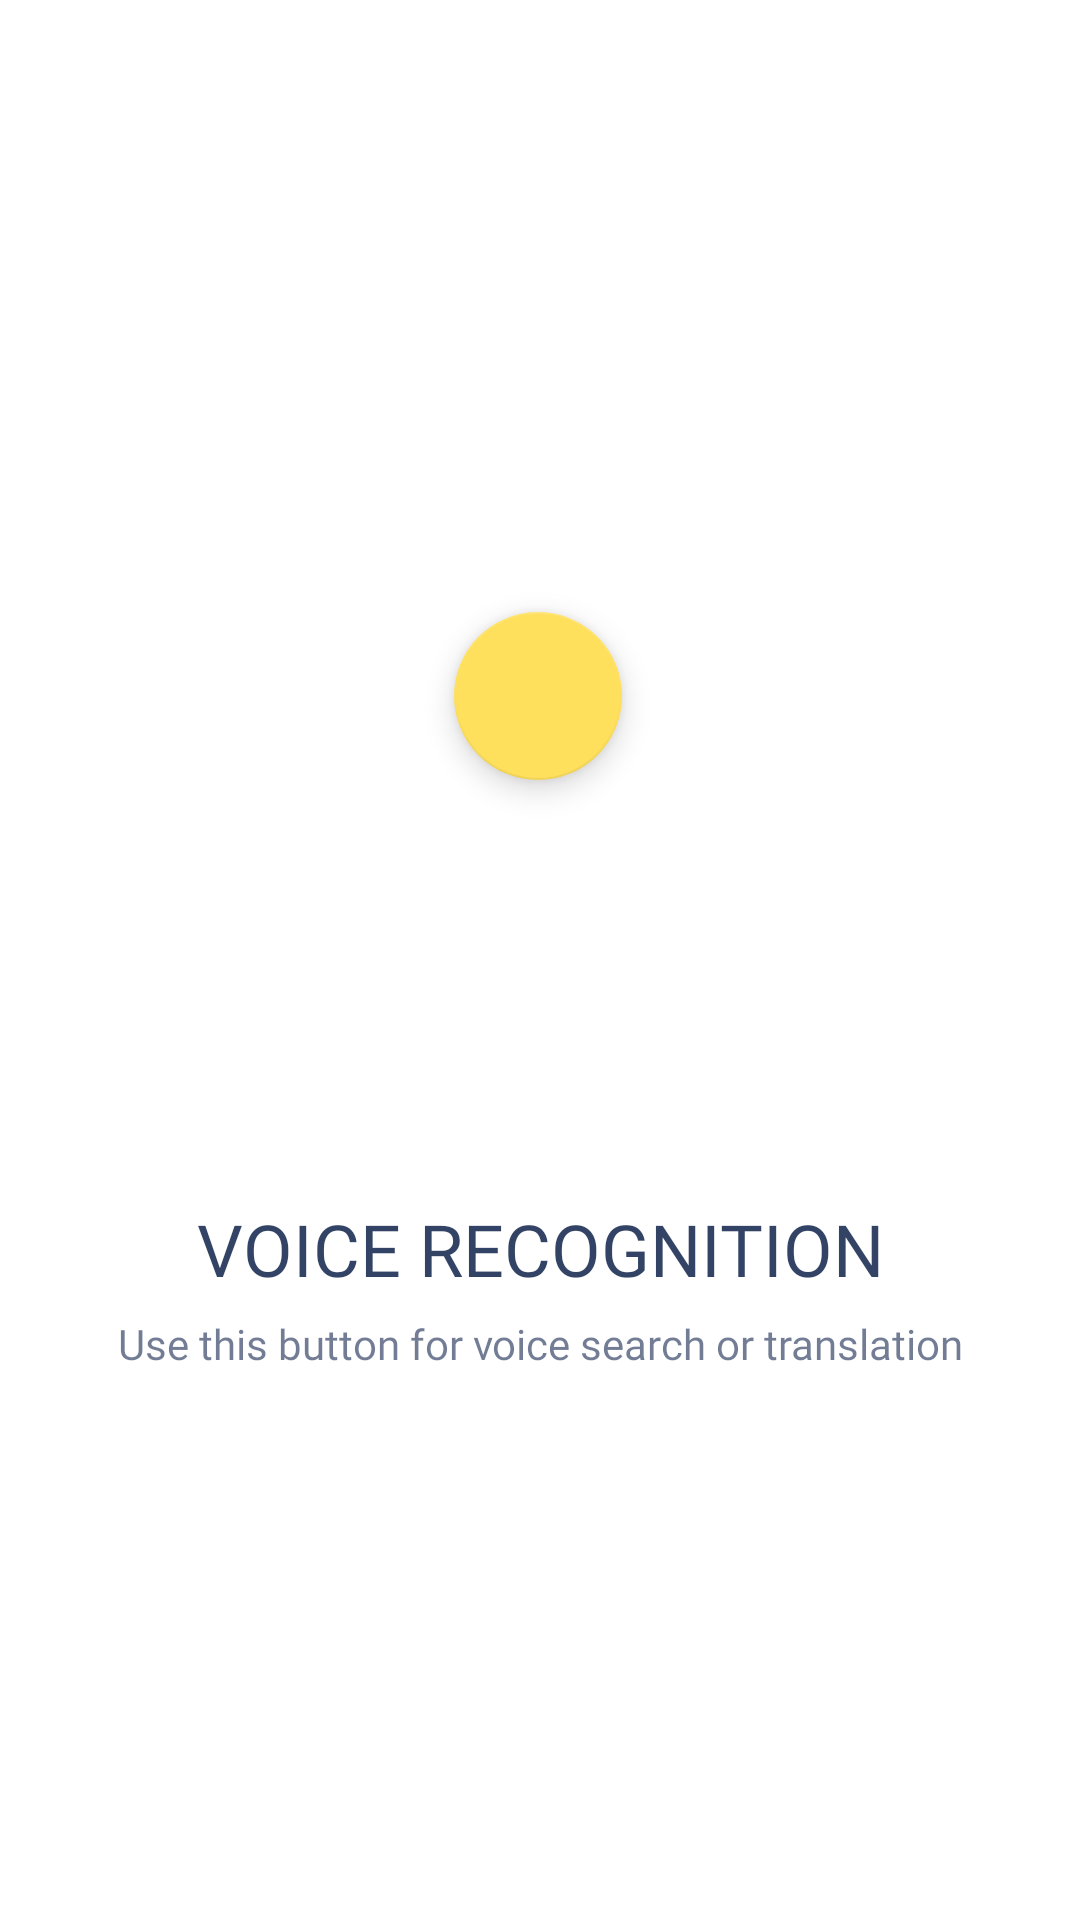

Layout XML and referenced resources for this Android screen:
<!-- AndroidManifest.xml: application theme Theme.Dictionary -->
<!-- res/layout/fragment_voice_rec.xml -->
<?xml version="1.0" encoding="utf-8"?>
<androidx.constraintlayout.widget.ConstraintLayout xmlns:android="http://schemas.android.com/apk/res/android"
    xmlns:app="http://schemas.android.com/apk/res-auto"
    xmlns:tools="http://schemas.android.com/tools"
    tools:context=".fragments.TranslateFragment"
    android:layout_width="match_parent"
    android:layout_height="match_parent">

    <TextView
        android:id="@+id/frag_welcome_txt_title"
        android:layout_width="wrap_content"
        android:layout_height="wrap_content"
        android:layout_marginTop="16dp"
        android:fontFamily="@font/poppins_bold"
        android:text="@string/frag_voicerec_title"
        android:textColor="@color/blue_text_primary"
        android:textSize="24sp"
        app:layout_constraintEnd_toEndOf="parent"
        app:layout_constraintStart_toStartOf="parent"
        app:layout_constraintTop_toTopOf="@+id/guideline2" />

    <androidx.constraintlayout.widget.Guideline
        android:id="@+id/guideline2"
        android:layout_width="wrap_content"
        android:layout_height="wrap_content"
        android:orientation="horizontal"
        app:layout_constraintGuide_percent="0.6" />

    <TextView
        android:id="@+id/textView4"
        android:layout_width="wrap_content"
        android:layout_height="wrap_content"
        android:layout_marginTop="6dp"
        android:fontFamily="@font/poppins_regular"
        android:text="@string/frag_voicerec_subtitle"
        android:textColor="@color/blue_text_secondary"
        android:textSize="14sp"
        app:layout_constraintEnd_toEndOf="@+id/frag_welcome_txt_title"
        app:layout_constraintStart_toStartOf="@+id/frag_welcome_txt_title"
        app:layout_constraintTop_toBottomOf="@+id/frag_welcome_txt_title" />


    <com.google.android.material.floatingactionbutton.FloatingActionButton
        android:id="@+id/act_main_fab"
        android:layout_width="wrap_content"
        android:layout_height="56dp"
        android:layout_marginBottom="124dp"
        android:clickable="false"
        app:fabSize="normal"
        app:layout_constraintBottom_toTopOf="@+id/guideline2"
        app:layout_constraintEnd_toEndOf="@+id/frag_welcome_txt_title"
        app:layout_constraintHorizontal_bias="0.496"
        app:layout_constraintStart_toStartOf="@+id/frag_welcome_txt_title"
        app:srcCompat="@drawable/ic_voice_24" />


</androidx.constraintlayout.widget.ConstraintLayout>
<!-- resources referenced by this layout -->
<resources>
  <color name="blue_text_primary">#DE14274E</color>
  <color name="blue_text_secondary">#9914274E</color>
  <string name="frag_voicerec_subtitle">Use this button for voice search or translation</string>
  <string name="frag_voicerec_title">VOICE RECOGNITION</string>
  <style name="Theme.Dictionary" parent="Theme.MaterialComponents.DayNight.DarkActionBar">
          
          <item name="colorPrimary">@color/grey</item>
          <item name="colorPrimaryVariant">@color/grey_dark</item>
          <item name="colorOnPrimary">@color/blue</item>
  
          
          <item name="colorSecondary">@color/accent</item>
          <item name="colorSecondaryVariant">#D81B60</item>
          <item name="colorOnSecondary">@color/black_text_secondary</item>
  
          
          <item name="android:statusBarColor" tools:targetApi="l">?attr/colorPrimaryVariant</item>
  
          <item name="preferenceTheme">@style/Preference.v21</item>
      </style>
  <color name="grey">#F1F6F9</color>
  <color name="grey_dark">#9BA4B4</color>
  <color name="blue">#394867</color>
  <color name="accent">#FFE05D</color>
  <color name="black_text_secondary">#99000000</color>
  <style name="Preference.v21" parent="@style/PreferenceThemeOverlay.v14.Material">
          <item name="android:tint">@color/blue_dark</item>
          <item name="android:textColor">@color/blue_text_primary</item>
          <item name="android:fontFamily">@font/poppins_medium</item>
      </style>
  <color name="blue_dark">#14274E</color>
</resources>
